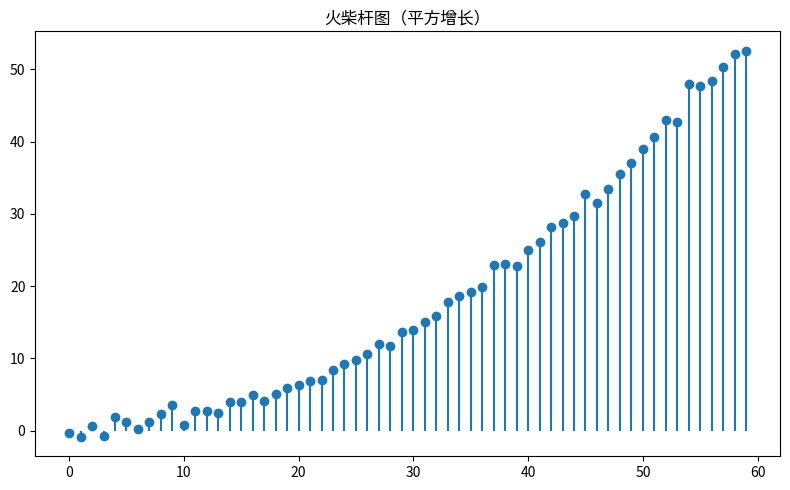

Generate this figure with matplotlib:
"""火柴杆图（平方增长）
数据可视化示例（matplotlib）。离散信号火柴杆。
运行后在当前目录生成 'viz_stem_d12'_preview.png。
"""
import matplotlib
matplotlib.use("Agg")
import matplotlib.pyplot as plt
import numpy as np

rng = np.random.default_rng(18)
fig, ax = plt.subplots(figsize=(8, 5))
data = np.array((np.arange(60) / 8.0) ** 2 + rng.normal(0, 0.8, 60))
ax.stem(np.arange(len(data)), data, basefmt=' ')
ax.set_title("火柴杆图（平方增长）")
plt.tight_layout()
plt.savefig("'viz_stem_d12'_preview.png", dpi=110)
print("已生成 'viz_stem_d12'_preview.png")
